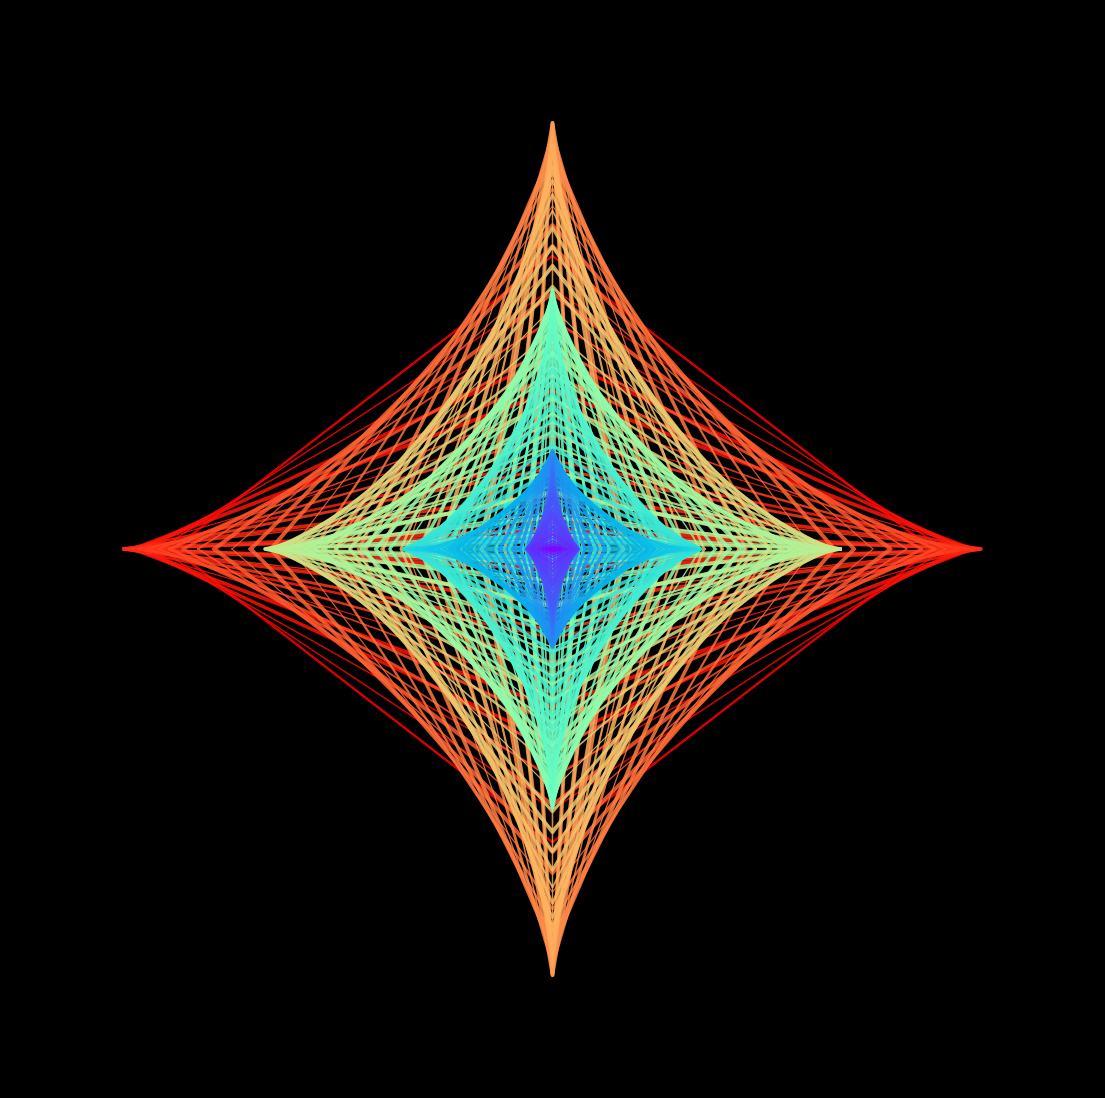

The script that saved this image: (Note: this script raises an exception after producing the figure.)
import matplotlib.pylab as plt
import numpy as np
import pandas as pd
from matplotlib import cm
from scipy.stats import norm,chi2,binom,gamma
import seaborn as sns
from math import cos, sin,log,tan,pi,exp,sqrt,cosh,sinh,tanh,atan,atan2

p = plt.figure(figsize=(14,14),facecolor='black',dpi=500)
p = plt.axis('off')
plt.xlim(-12,12)
plt.ylim(-10,10)
for k in np.linspace(0,10,150):
    plt.plot([k*cos(z)*cos(k) for z in np.linspace(0,2*pi,5)],
             [k*sin(z)*sin(k) for z in np.linspace(0,2*pi,5)],
             alpha=0.85,
             lw=np.random.uniform(0.8,3),
             color=plt.cm.rainbow(k/10),
             zorder=50-k)

p = plt.savefig(f'C:/Users/<user>/Pictures/RandomPlots/29042020.PNG',facecolor='black')